Run: headless pygame with SDL's dummy video driver; simulated clock (each Clock.tick advances the game by its frame time, no real sleeping); random seed 0; keys injected as events and as key.get_pressed() state; no mouse input.
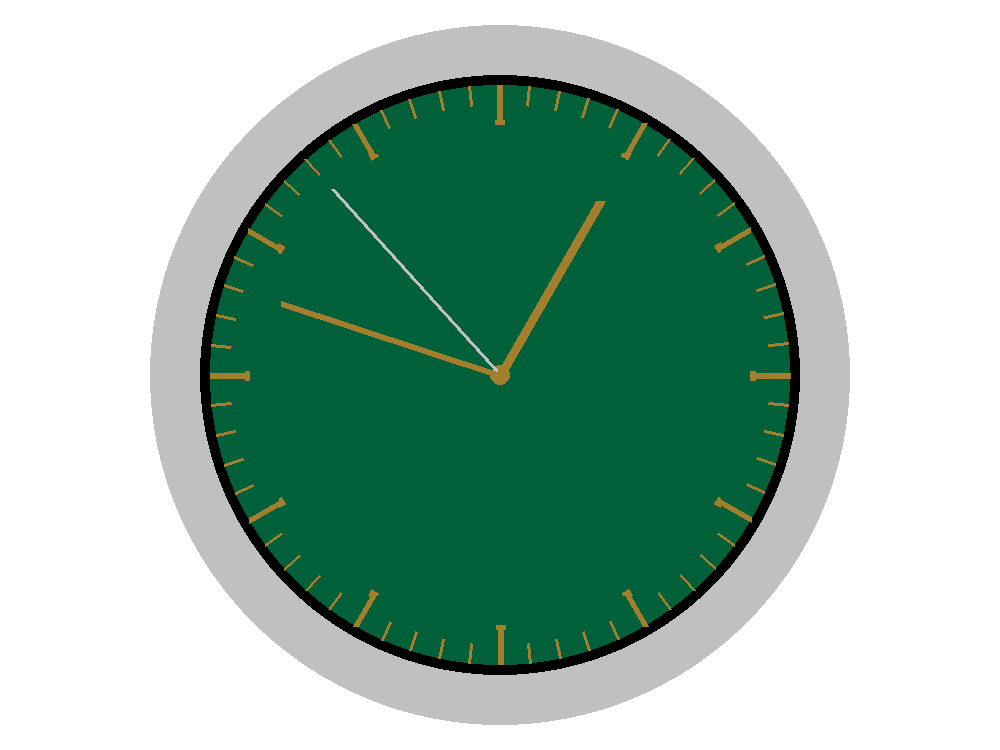
Frame 1 of 4 · flips 1–60 · no input
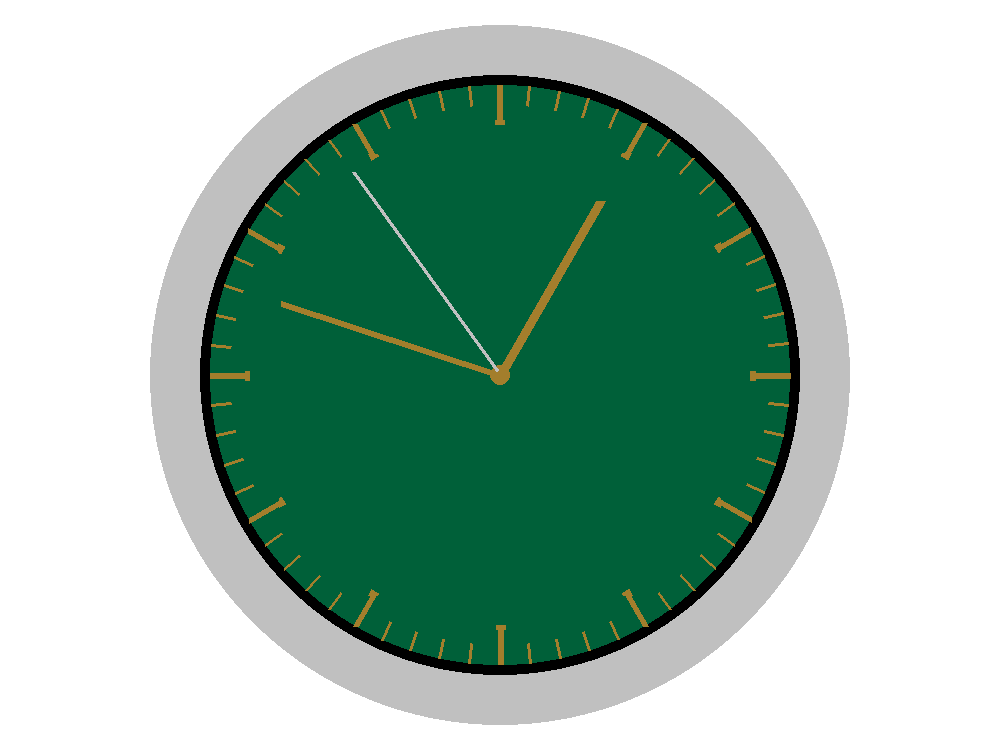
Frame 2 of 4 · flips 61–180 · tapped SPACE, RETURN · held RIGHT (→), D
Frame 3 of 4 · flips 181–300 · held DOWN (↓), S · screen unchanged from frame 2, image omitted
Frame 4 of 4 · flips 301–420 · held LEFT (←), A, UP (↑), W · screen unchanged from frame 3, image omitted

The pygame program that drew these frames:


import pygame #Import pygame
import math
import datetime as dt
#Start up pygame
pygame.init()
pygame.font.init
pygame.display.set_caption("Rolex 2024")
screen = pygame.display.set_mode((1000, 750)) #Set display size
screen.fill((255, 255, 255)) #Fill screen with background color
#Making variables for the diffrent colors i will use
#Draw clock center circle
center = (400, 400)
#Set x/y height & width of center
x_cent, y_cent=1000//2, 750//2
center = (x_cent, y_cent)

#Make a funktion for the watch so i can run it in the loob so it updates constantly
def clock(screen, center):
    
    screen.fill((255, 255, 255)) #Fill screen with background color
    #Making variables for the diffrent colors i will use
    white = (255, 255, 255)
    black = (0, 0, 0)
    rolex_gold = (163, 126, 44)
    rolex_green = (0, 96, 57)
    silver = (192, 192, 192)
    red = (255, 0, 0)
    #Draw outerrim
    pygame.draw.circle(screen, silver, center, 350)

    #styling the watch with the green rolex backplate
    pygame.draw.circle(screen, black, center, 300)
    pygame.draw.circle(screen, rolex_green, center, 290)

    #Draw minute markings on back plate
    numb_lines = 12*5
    radius = 290
    for i in range(numb_lines):
        angle = 2*3.14*i/numb_lines
        end_x = x_cent + radius * math.cos(angle)
        end_y = y_cent + radius * math.sin(angle)
        pygame.draw.line(screen, rolex_gold, (x_cent, y_cent), (end_x, end_y), 3)
        
    #Cover cicle for minute markings
    pygame.draw.circle(screen, rolex_green, center, 270)

    #Drawing the hour markings on the backplate of the clock
    numb_lines = 12
    radius = 290
    for i in range(numb_lines):
        angle = 2*3.14*i/numb_lines
        end_x = x_cent + radius * math.cos(angle)
        end_y = y_cent + radius * math.sin(angle)
        pygame.draw.line(screen, rolex_gold, (x_cent, y_cent), (end_x, end_y), 6)

    #Fatter line at the end of the hour markings, just for style
    radius = 255
    for i in range(numb_lines):
        angle = 2*3.14*i/numb_lines
        end_x = x_cent + radius * math.cos(angle)
        end_y = y_cent + radius * math.sin(angle)
        pygame.draw.line(screen, rolex_gold, (x_cent, y_cent), (end_x, end_y), 10)

    #Cover up circle
    pygame.draw.circle(screen, rolex_green, center, 250)
    
    #Making variables for the diffrent times, so i can use them when making the clock hands
    current_time = dt.datetime.now()
    second_time = current_time.second
    minute_time = current_time.minute
    hour_time = current_time.hour

    #Center circle for clock hands
    pygame.draw.circle(screen, rolex_gold, center, 10)
    

    
    #Drawing the 3 clock hands. They are all drawn from the center of the clock, given a lengt, and a rotation that depends on the time.
    #Seconds hand
    pygame.draw.line(screen, silver, center, position_calculater(second_time, center, 250, 360/60), 4)

    #Minut hand
    pygame.draw.line(screen, rolex_gold, center, position_calculater(minute_time, center, 230, 360/60), 6)

    #Hour hand
    pygame.draw.line(screen, rolex_gold, center, position_calculater(hour_time, center, 200, 360/12), 10)
    
#Make a function that calculates the position, of the diffrent hands at diffrent times.
def position_calculater(tid, center, radius, angle):
    
    x_calc = center[0]+radius*math.cos(math.radians(angle*(tid-15)))
    
    y_calc = center[1]+radius*math.sin(math.radians(angle*(tid-15)))
    
    return (x_calc, y_calc)


#Keep pygame running
run_flag = True
while run_flag is True:
    #Run the funktion "watch" run in the loob that keeps pygame running, so it updates constantly.
    clock(screen, center)
    for event in pygame.event.get():
        if event.type == pygame.QUIT:
            run_flag = False
    pygame.display.flip()    
    
